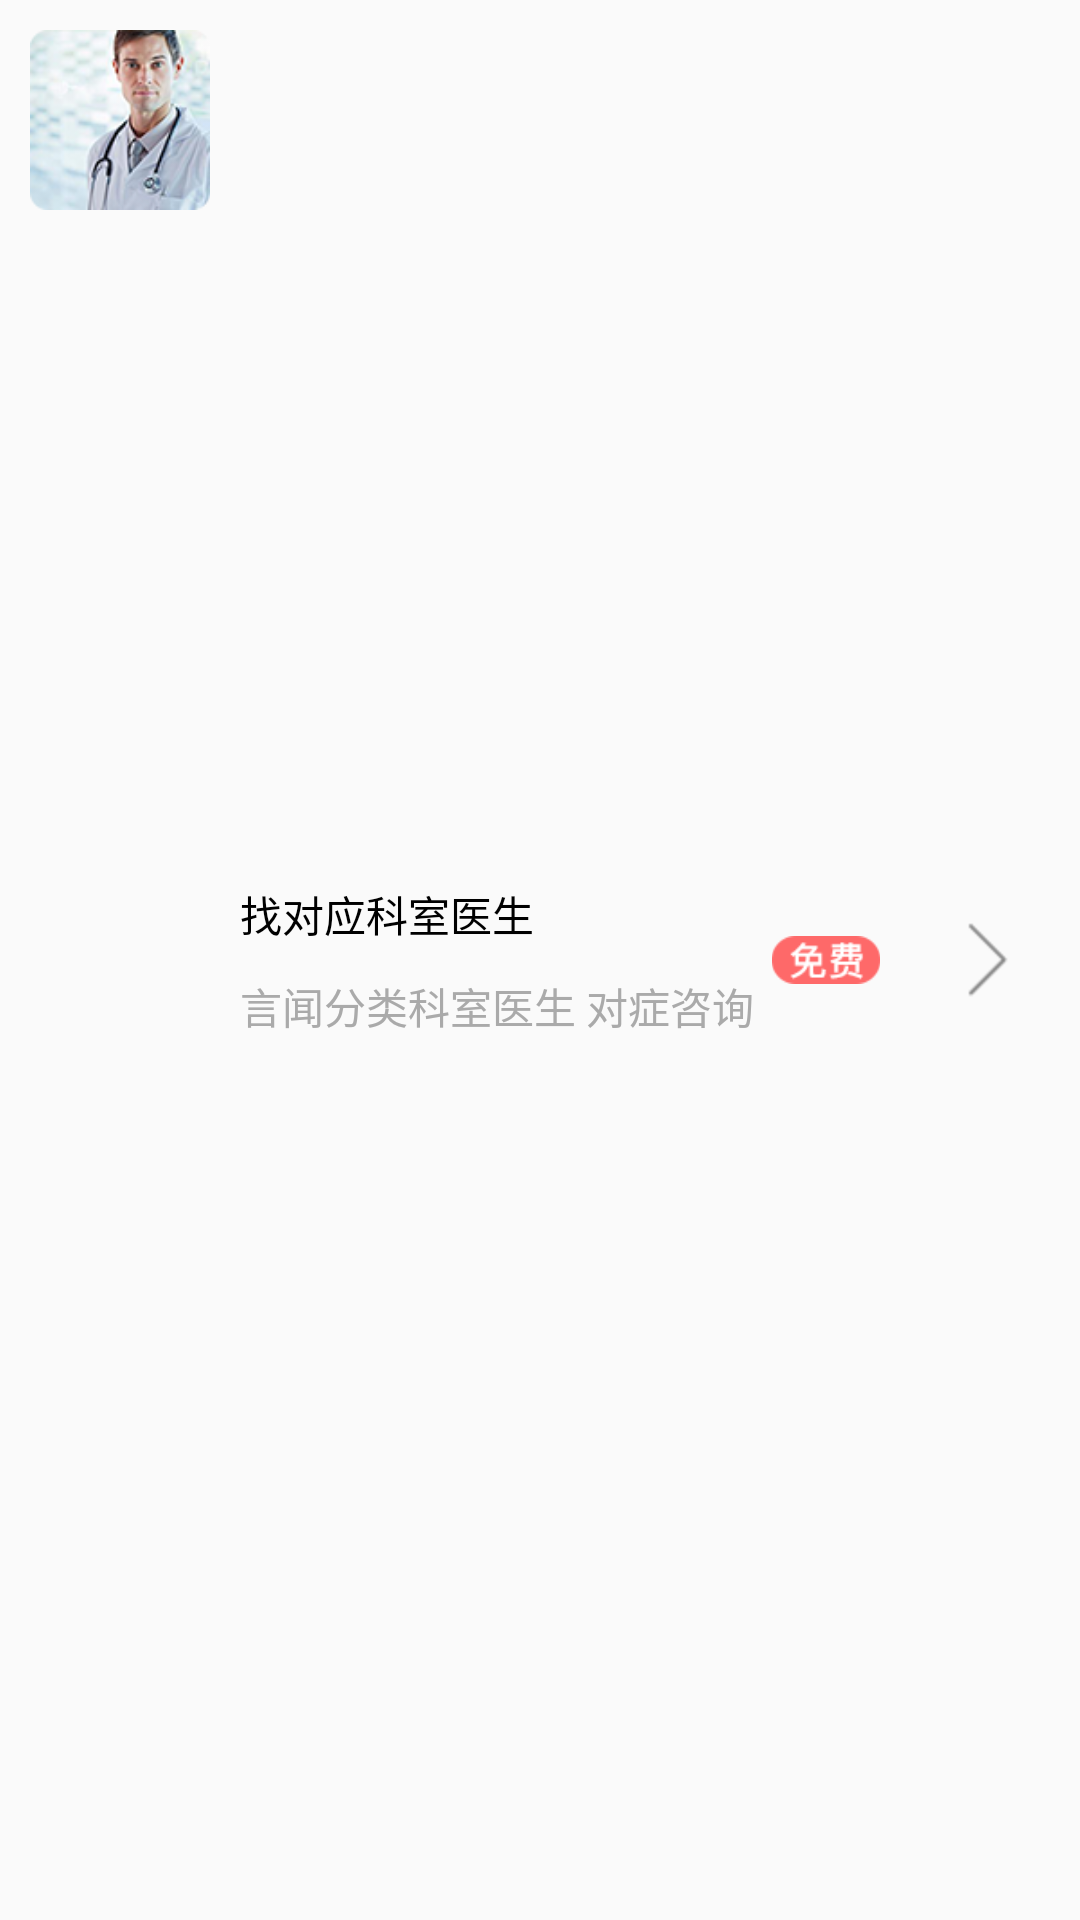

Android layout source for this screen:
<!-- AndroidManifest.xml: application theme AppTheme -->
<!-- res/layout/activity_find_doctor.xml -->
<?xml version="1.0" encoding="utf-8"?>
<RelativeLayout xmlns:android="http://schemas.android.com/apk/res/android"
    android:layout_width="match_parent"
    android:layout_height="wrap_content">

    <ImageView
        android:id="@+id/inquiry_listcell_doctor"
        android:layout_width="80dp"
        android:layout_height="80dp"
        android:padding="10dp"
        android:src="@mipmap/doctor"
        />

    <LinearLayout
        android:layout_width="wrap_content"
        android:layout_height="wrap_content"
        android:layout_toRightOf="@+id/inquiry_listcell_doctor"
        android:layout_centerVertical="true"
        android:orientation="vertical"
        >

        <TextView
            android:layout_width="wrap_content"
            android:layout_height="wrap_content"
            android:layout_marginBottom="5dp"
            android:layout_marginTop="5dp"
            android:textColor="#000"
            android:text="找对应科室医生"
            />

        <TextView
            android:layout_width="wrap_content"
            android:layout_height="wrap_content"
            android:layout_marginBottom="5dp"
            android:layout_marginTop="5dp"
            android:textColor="@android:color/darker_gray"
            android:text="言闻分类科室医生 对症咨询"
            />
    </LinearLayout>

    <ImageView
        android:id="@+id/expandable_group_img"
        android:layout_width="wrap_content"
        android:layout_height="wrap_content"
        android:layout_centerVertical="true"
        android:layout_marginRight="15dp"
        android:layout_alignParentRight="true"
        android:src="@mipmap/right"
        />

    <ImageView
        android:layout_width="wrap_content"
        android:layout_height="wrap_content"
        android:layout_toLeftOf="@id/expandable_group_img"
        android:layout_centerVertical="true"
        android:layout_marginRight="15dp"
        android:scaleX="0.8"
        android:scaleY="0.8"
        android:src="@mipmap/mianfei"
        />

</RelativeLayout>
<!-- resources referenced by this layout -->
<resources>
  <!-- mipmap doctor: png bitmap (mipmap-hdpi, 23983 bytes) -->
  <!-- mipmap mianfei: png bitmap (mipmap-hdpi, 2332 bytes) -->
  <!-- mipmap right: png bitmap (mipmap-hdpi, 382 bytes) -->
  <style name="AppTheme" parent="Theme.AppCompat.Light.NoActionBar">
          
          <item name="colorPrimary">@color/colorPrimary</item>
          <item name="colorPrimaryDark">@color/colorPrimaryDark</item>
          <item name="colorAccent">@color/colorAccent</item>
      </style>
  <color name="colorPrimary">#3F51B5</color>
  <color name="colorPrimaryDark">#303F9F</color>
  <color name="colorAccent">#FF4081</color>
</resources>
